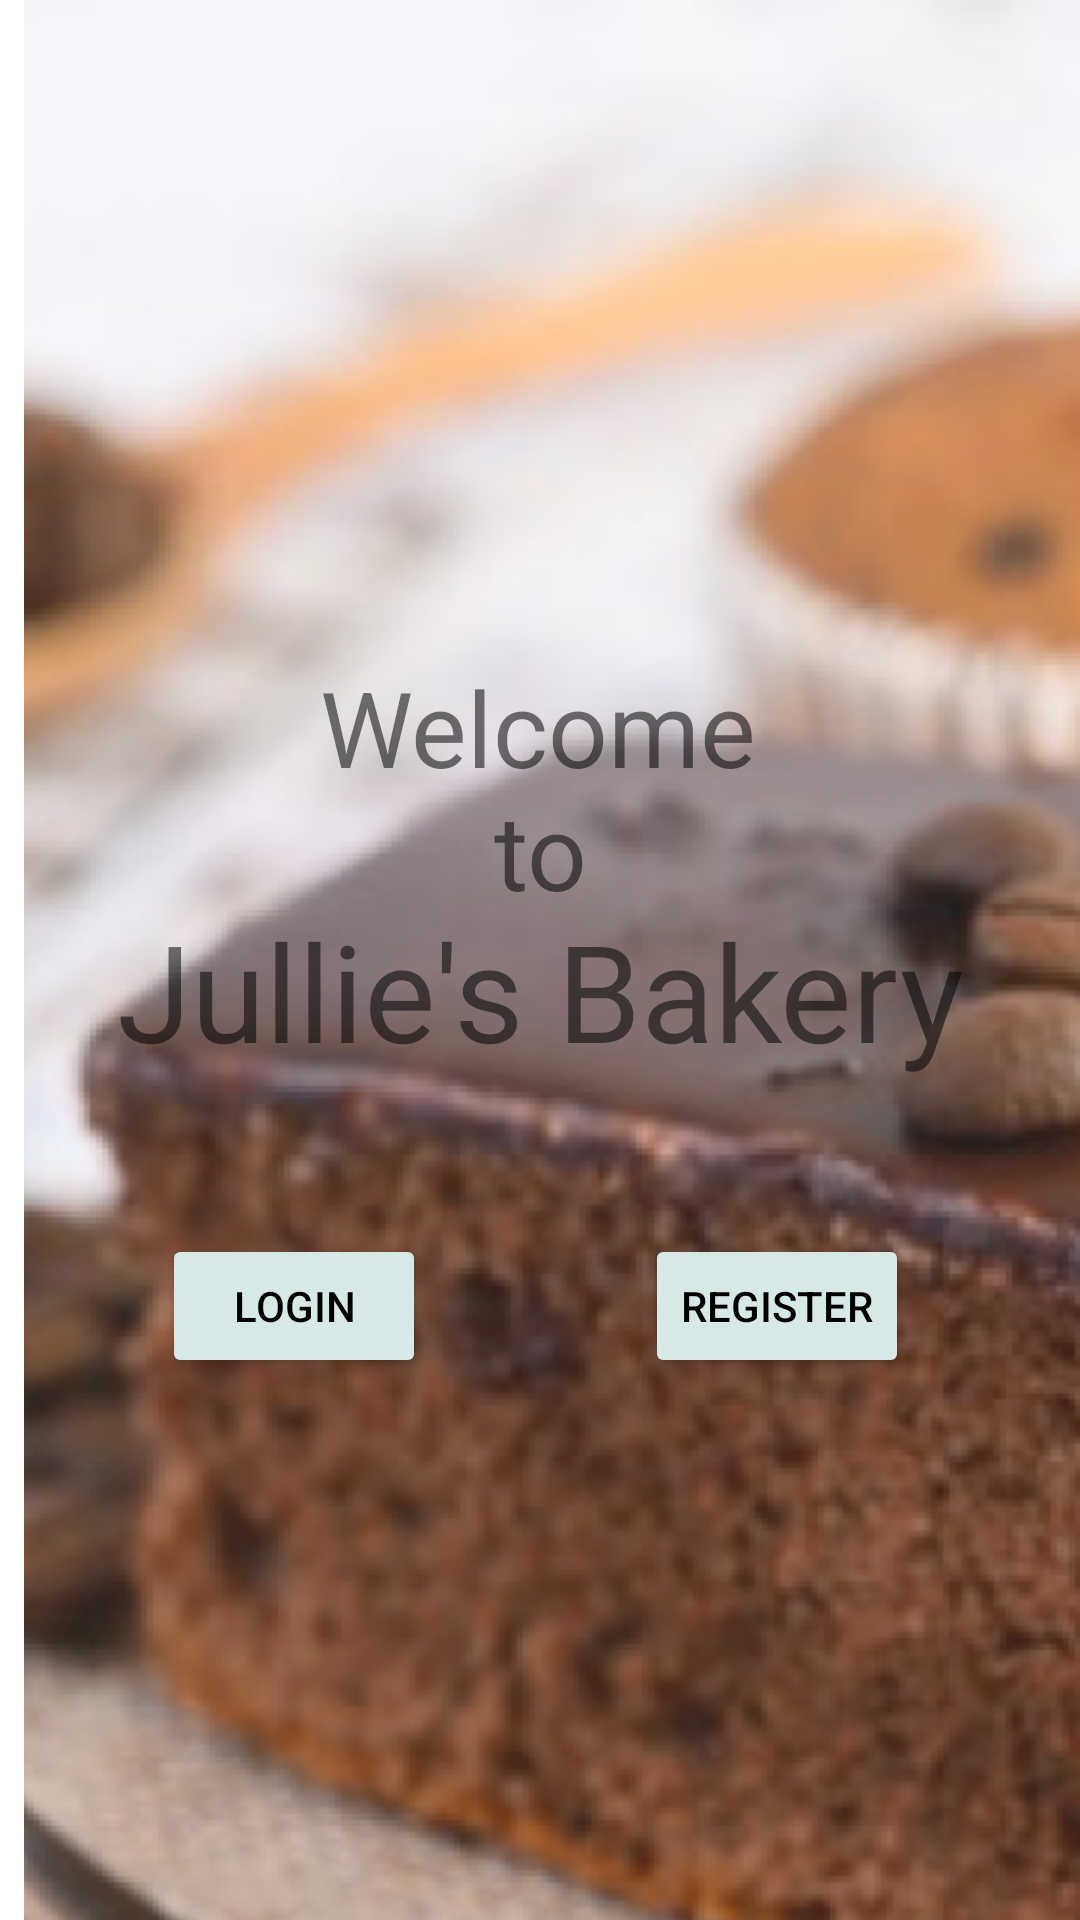

Android layout source for this screen:
<!-- AndroidManifest.xml: application theme Theme.JuliesBakery -->
<!-- res/layout/activity_main.xml -->
<?xml version="1.0" encoding="utf-8"?>
<androidx.constraintlayout.widget.ConstraintLayout xmlns:android="http://schemas.android.com/apk/res/android"
    xmlns:app="http://schemas.android.com/apk/res-auto"
    xmlns:tools="http://schemas.android.com/tools"
    android:layout_width="match_parent"
    android:layout_height="match_parent"
    tools:context=".MainActivity">

    <ImageView
        android:id="@+id/imageView"
        android:layout_width="428dp"
        android:layout_height="891dp"
        app:layout_constraintTop_toTopOf="parent"
        app:srcCompat="@drawable/welcome"
        tools:layout_editor_absoluteX="-9dp" />

    <TextView
        android:id="@+id/textView"
        android:layout_width="wrap_content"
        android:layout_height="wrap_content"
        android:text="Welcome"
        android:textSize="35sp"
        android:typeface="sans"
        app:layout_constraintBottom_toBottomOf="parent"
        app:layout_constraintEnd_toEndOf="parent"
        app:layout_constraintHorizontal_bias="0.498"
        app:layout_constraintStart_toStartOf="parent"
        app:layout_constraintTop_toTopOf="parent"
        app:layout_constraintVertical_bias="0.369" />

    <TextView
        android:id="@+id/textView2"
        android:layout_width="wrap_content"
        android:layout_height="wrap_content"
        android:text="to"
        android:textSize="35sp"
        app:layout_constraintBottom_toBottomOf="parent"
        app:layout_constraintEnd_toEndOf="parent"
        app:layout_constraintStart_toStartOf="parent"
        app:layout_constraintTop_toTopOf="parent"
        app:layout_constraintVertical_bias="0.438" />

    <TextView
        android:id="@+id/textView3"
        android:layout_width="wrap_content"
        android:layout_height="wrap_content"
        android:text="Jullie's Bakery"
        android:textSize="45sp"
        app:layout_constraintBottom_toBottomOf="parent"
        app:layout_constraintEnd_toEndOf="parent"
        app:layout_constraintStart_toStartOf="parent"
        app:layout_constraintTop_toTopOf="parent"
        app:layout_constraintVertical_bias="0.517" />

    <Button
        android:id="@+id/button"
        android:layout_width="wrap_content"
        android:layout_height="wrap_content"
        android:text="Login"
        android:onClick="login"
        android:backgroundTint="#D7E9E7"
        android:textColor="#000000"
        app:layout_constraintBottom_toBottomOf="parent"
        app:layout_constraintEnd_toEndOf="parent"
        app:layout_constraintHorizontal_bias="0.198"
        app:layout_constraintStart_toStartOf="parent"
        app:layout_constraintTop_toTopOf="parent"
        app:layout_constraintVertical_bias="0.695" />

    <Button
        android:id="@+id/button1"
        android:layout_width="wrap_content"
        android:layout_height="wrap_content"
        android:text="Register"
        android:onClick="registrasi"
        android:backgroundTint="#D7E9E7"
        android:textColor="#000000"
        app:layout_constraintBottom_toBottomOf="parent"
        app:layout_constraintEnd_toEndOf="parent"
        app:layout_constraintHorizontal_bias="0.79"
        app:layout_constraintStart_toStartOf="parent"
        app:layout_constraintTop_toTopOf="parent"
        app:layout_constraintVertical_bias="0.695" />

</androidx.constraintlayout.widget.ConstraintLayout>
<!-- resources referenced by this layout -->
<resources>
  <!-- drawable welcome: png bitmap (drawable-v24, 396011 bytes) -->
  <style name="Theme.JuliesBakery" parent="Theme.MaterialComponents.DayNight.DarkActionBar">
          
          <item name="colorPrimary">@color/purple_500</item>
          <item name="colorPrimaryVariant">@color/purple_700</item>
          <item name="colorOnPrimary">@color/white</item>
          
          <item name="colorSecondary">@color/teal_200</item>
          <item name="colorSecondaryVariant">@color/teal_700</item>
          <item name="colorOnSecondary">@color/black</item>
          
          <item name="android:statusBarColor">?attr/colorPrimaryVariant</item>
          
      </style>
  <!-- not gathered from this repository: default colours our renderer supplied (Android Studio template values) -->
  <color name="purple_500">#FF6200EE</color>
  <color name="purple_700">#FF3700B3</color>
  <color name="teal_200">#FF03DAC5</color>
  <color name="teal_700">#FF018786</color>
  <color name="black">#FF000000</color>
  <color name="white">#FFFFFFFF</color>
</resources>
